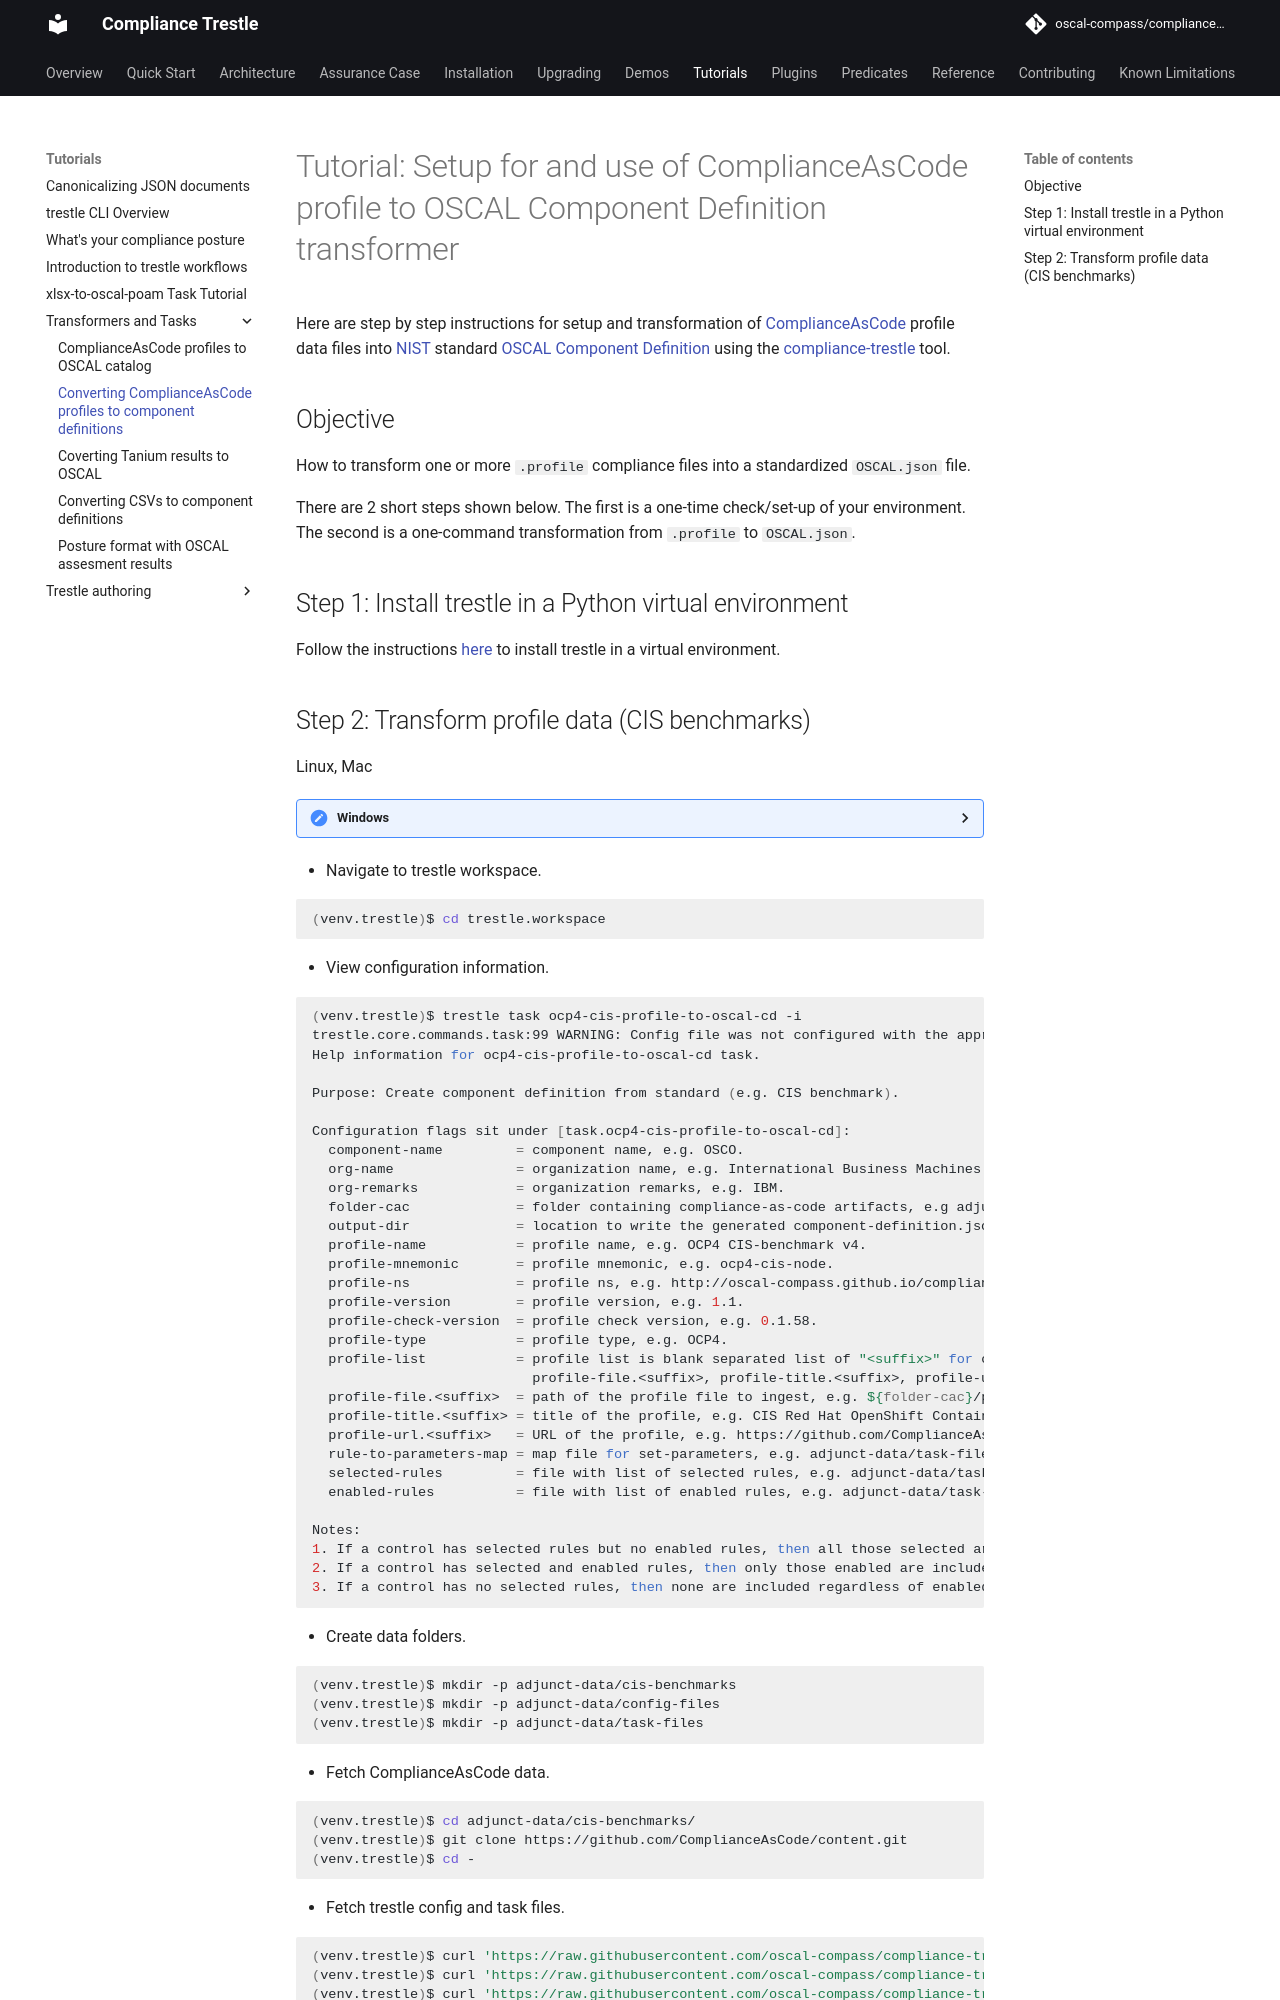

repository: oscal-compass/compliance-trestle · page: latest/tutorials/Transformers_and_Tasks/OCP4_CIS_profile_to_oscal_cd/index.html · generator: mkdocs

---
title: Converting ComplianceAsCode profiles to component definitions
description: Tutorial on converting ComplianceAsCode profiles to OSCAL component definitions
---

# Tutorial: Setup for and use of ComplianceAsCode profile to OSCAL Component Definition transformer

Here are step by step instructions for setup and transformation of [ComplianceAsCode](https://github.com/ComplianceAsCode/content) profile data files into [NIST](https://www.nist.gov/) standard [OSCAL](https://github.com/usnistgov/OSCAL) [Component Definition](https://pages.nist.gov/OSCAL-Reference/models/) using the [compliance-trestle](https://oscal-compass.github.io/compliance-trestle/) tool.

## Objective

How to transform one or more `.profile` compliance files into a standardized `OSCAL.json` file.

There are 2 short steps shown below.
The first is a one-time check/set-up of your environment.
The second is a one-command transformation from `.profile` to `OSCAL.json`.

## Step 1: Install trestle in a Python virtual environment

Follow the instructions [here](https://oscal-compass.github.io/compliance-trestle/latest/installation/) to install trestle in a virtual environment.
